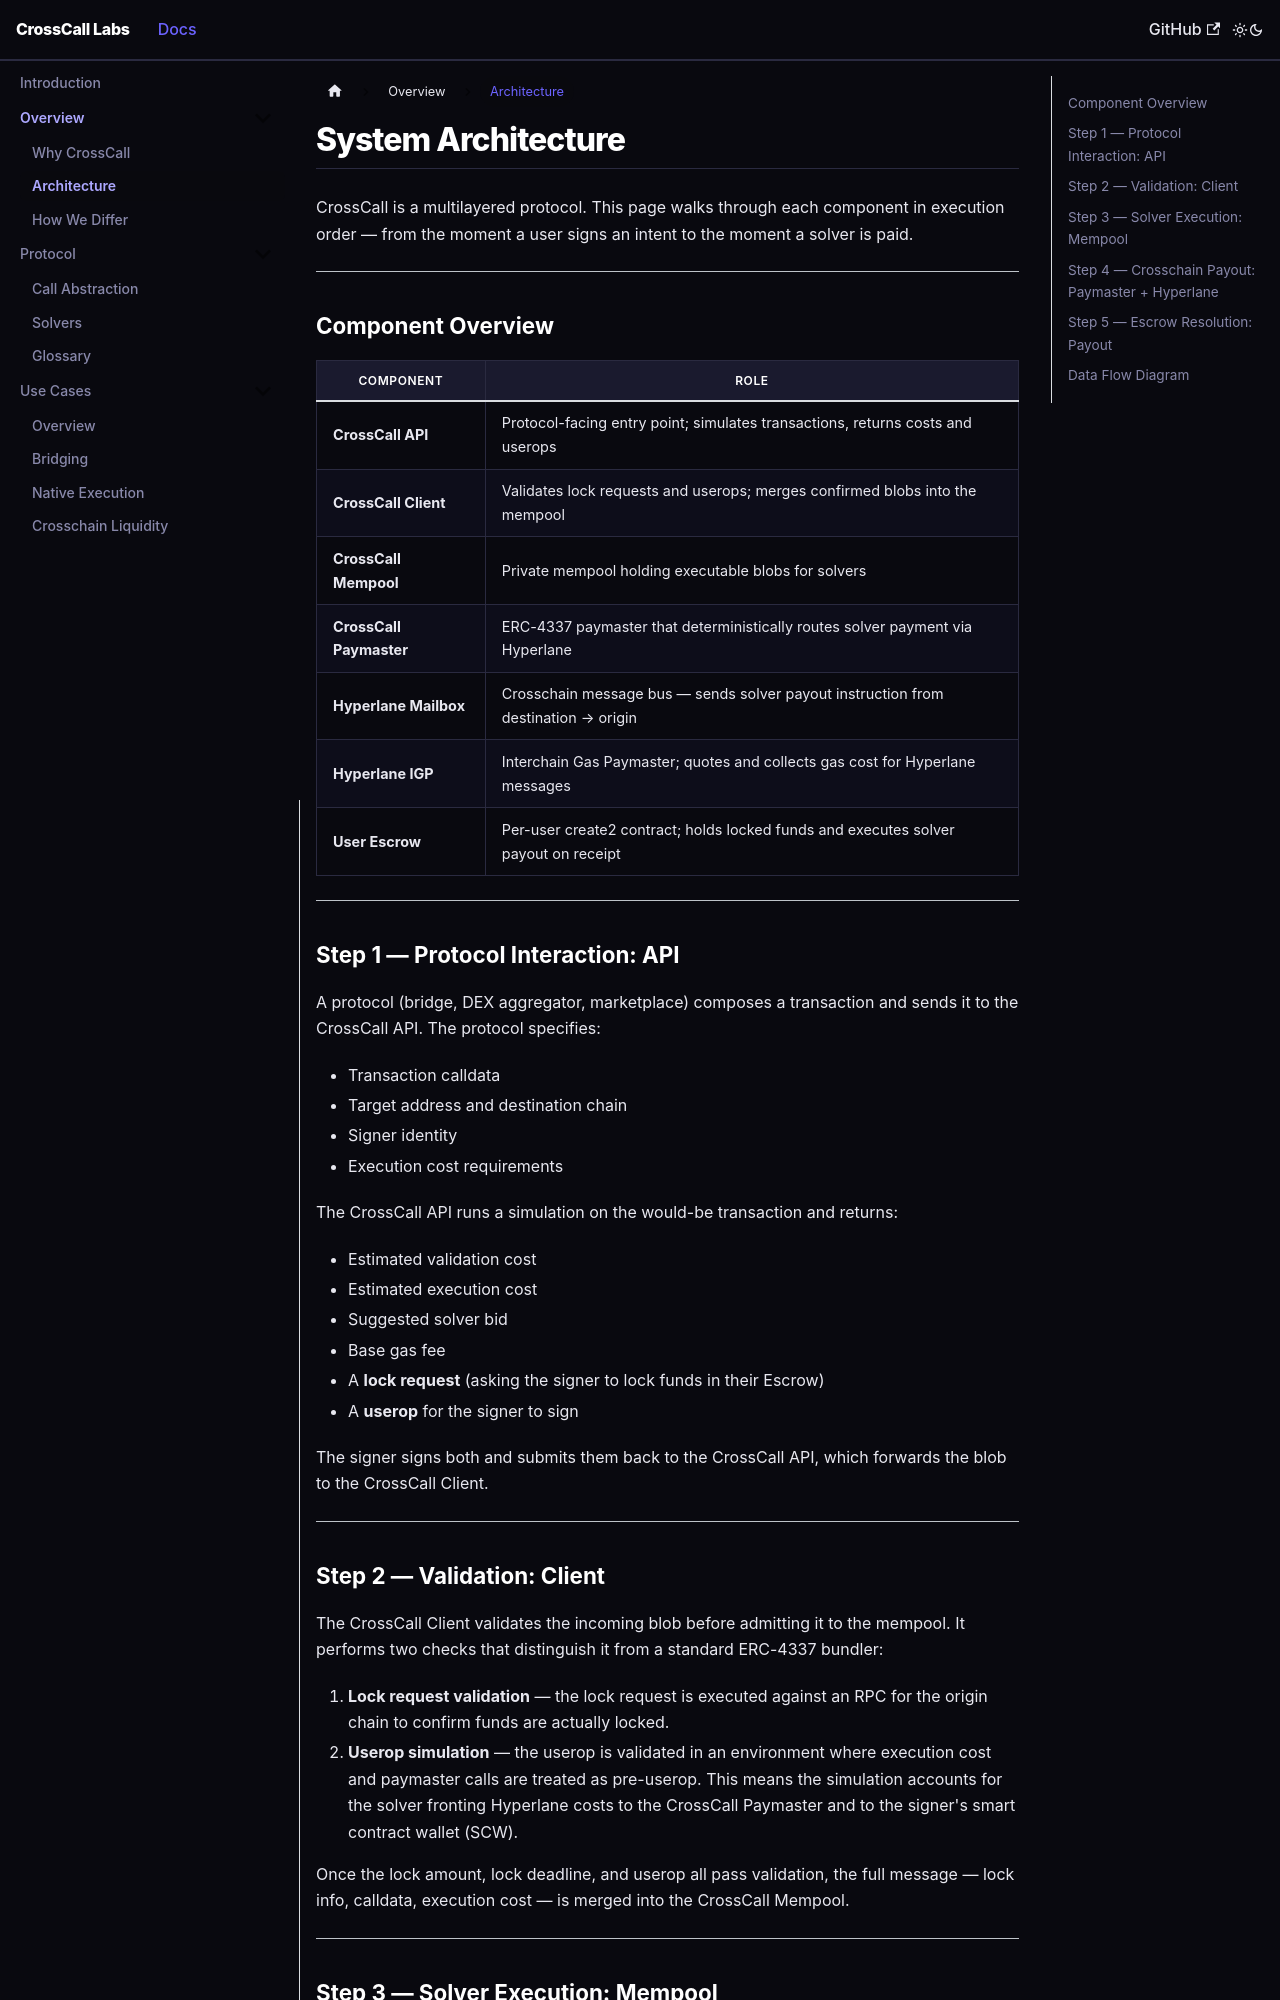

repository: crosscall-labs/crosscall-docs · page: overview/architecture.html · generator: docusaurus

---
id: architecture
title: System Architecture
sidebar_label: Architecture
---

# System Architecture

CrossCall is a multilayered protocol. This page walks through each component in execution order — from the moment a user signs an intent to the moment a solver is paid.

---

## Component Overview

| Component | Role |
|---|---|
| **CrossCall API** | Protocol-facing entry point; simulates transactions, returns costs and userops |
| **CrossCall Client** | Validates lock requests and userops; merges confirmed blobs into the mempool |
| **CrossCall Mempool** | Private mempool holding executable blobs for solvers |
| **CrossCall Paymaster** | ERC-4337 paymaster that deterministically routes solver payment via Hyperlane |
| **Hyperlane Mailbox** | Crosschain message bus — sends solver payout instruction from destination → origin |
| **Hyperlane IGP** | Interchain Gas Paymaster; quotes and collects gas cost for Hyperlane messages |
| **User Escrow** | Per-user create2 contract; holds locked funds and executes solver payout on receipt |

---

## Step 1 — Protocol Interaction: API

A protocol (bridge, DEX aggregator, marketplace) composes a transaction and sends it to the CrossCall API. The protocol specifies:

- Transaction calldata
- Target address and destination chain
- Signer identity
- Execution cost requirements

The CrossCall API runs a simulation on the would-be transaction and returns:

- Estimated validation cost
- Estimated execution cost
- Suggested solver bid
- Base gas fee
- A **lock request** (asking the signer to lock funds in their Escrow)
- A **userop** for the signer to sign

The signer signs both and submits them back to the CrossCall API, which forwards the blob to the CrossCall Client.

---

## Step 2 — Validation: Client

The CrossCall Client validates the incoming blob before admitting it to the mempool. It performs two checks that distinguish it from a standard ERC-4337 bundler:

1. **Lock request validation** — the lock request is executed against an RPC for the origin chain to confirm funds are actually locked.
2. **Userop simulation** — the userop is validated in an environment where execution cost and paymaster calls are treated as pre-userop. This means the simulation accounts for the solver fronting Hyperlane costs to the CrossCall Paymaster and to the signer's smart contract wallet (SCW).

Once the lock amount, lock deadline, and userop all pass validation, the full message — lock info, calldata, execution cost — is merged into the CrossCall Mempool.

---
